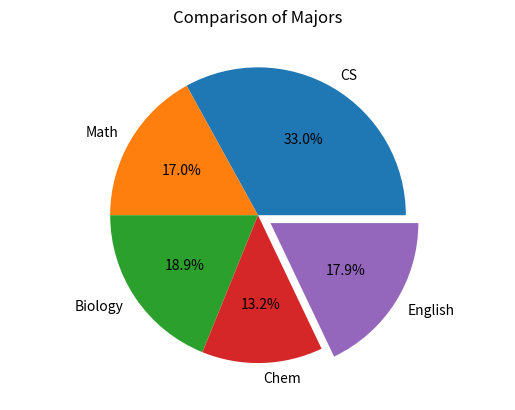

This chart was generated by the following Python code:
#!/usr/bin/env python3
# -*- coding: utf-8 -*-

import matplotlib.pyplot as plt
def pie2():
    # make a figure
    # https://matplotlib.org/3.1.1/api/_as_gen/matplotlib.pyplot.figure.html
    plt.clf() # clears the figure, leaves the window open
    plt.figure(1,figsize=(6,6))# figure number; and size in inches - height and width
    plt.axis('equal') # To make this a circle!
    
    # set up the slices
    labels = ['CS','Math','Biology','Chem','English']
    sizes = [35,18,20,14,19] # these are the data
    explode = [0,0,0,0,0.1]
    
    plt.pie(sizes, explode=explode, labels=labels,autopct='%1.1f%%')
    plt.title("Comparison of Majors")
    plt.show()

pie2()




